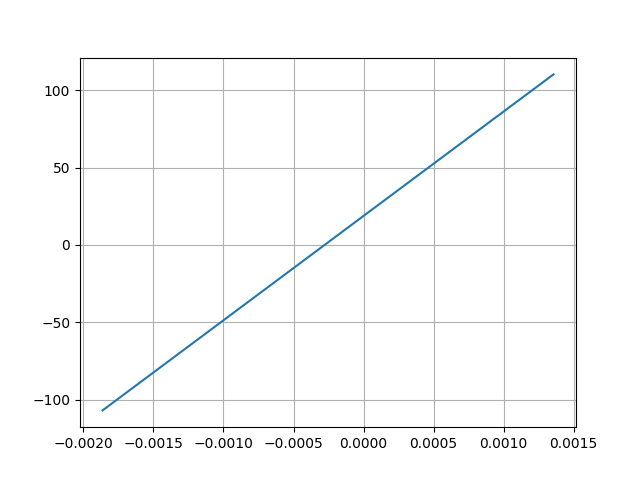

The data file committed next to this chart (first rows):
Desplacment, Force
0.001356, 110.2
-0.001863, -106.9
